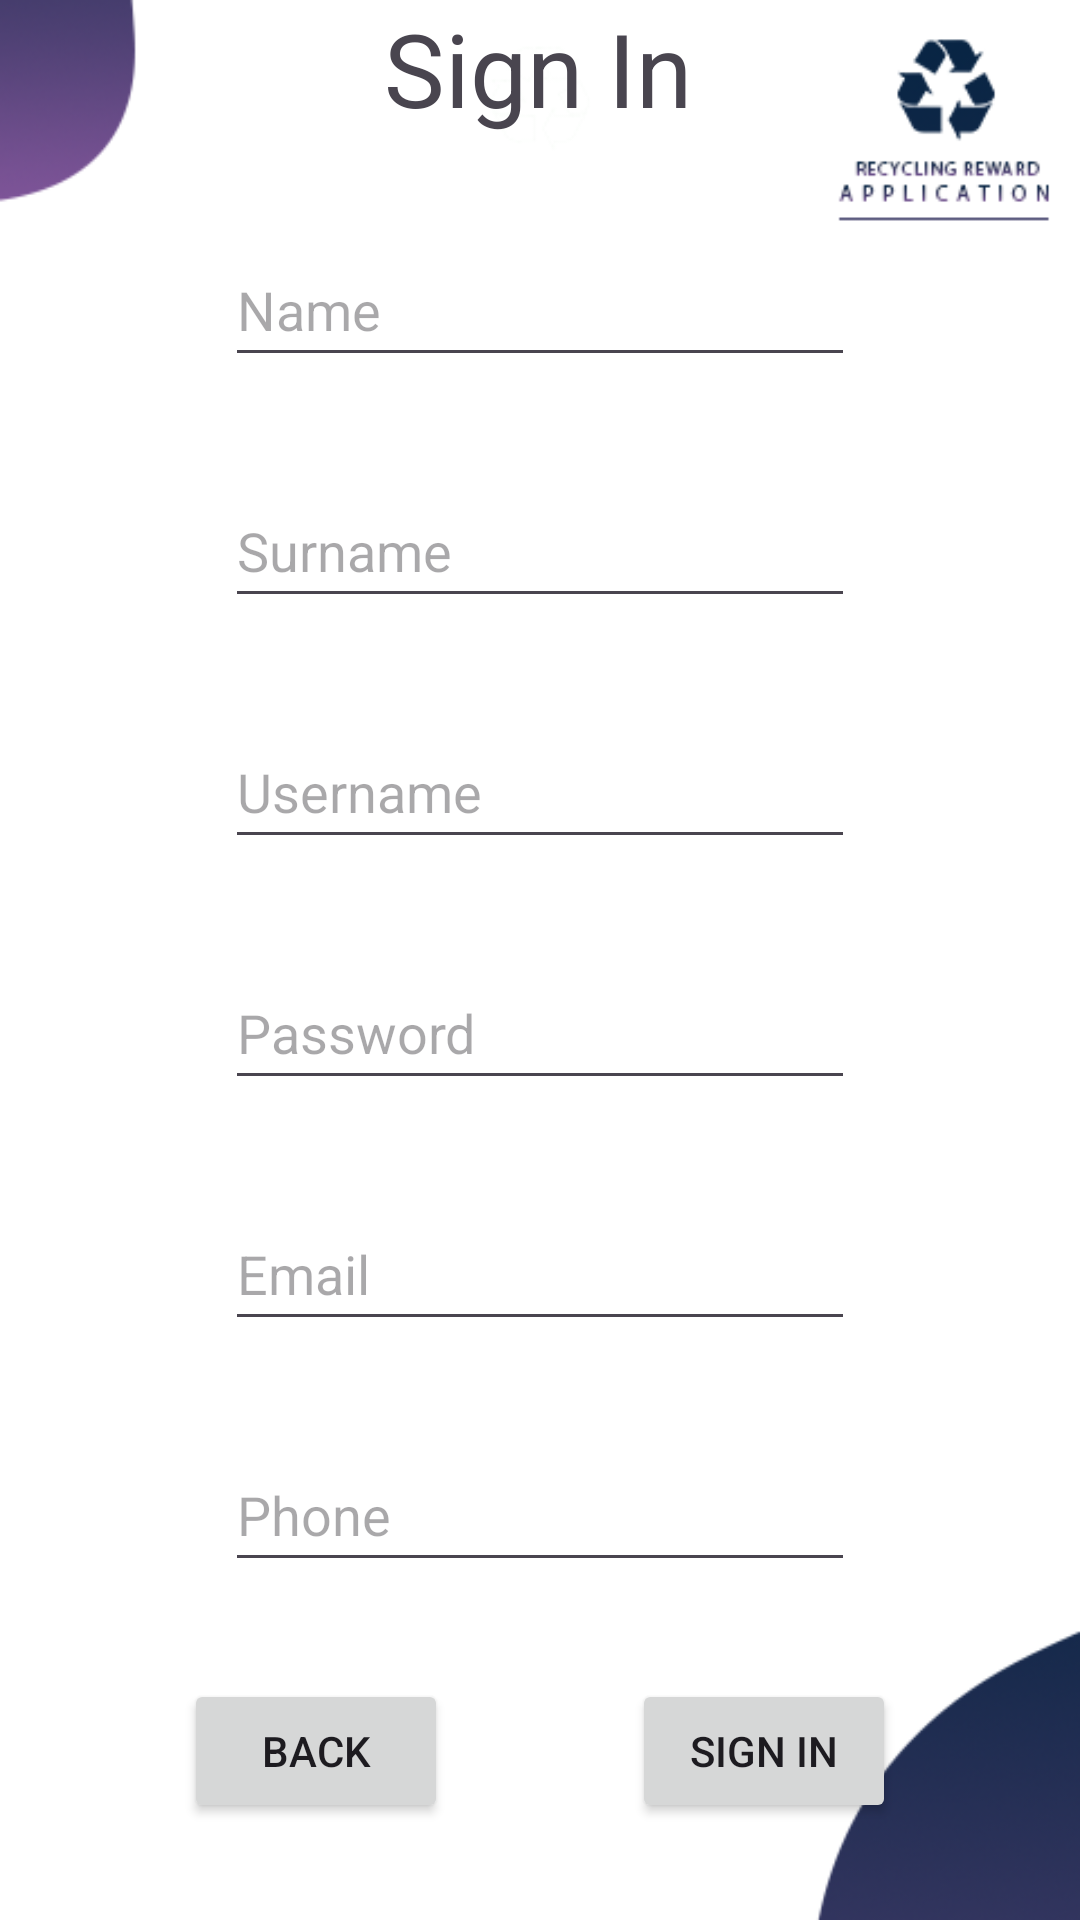

Layout XML and referenced resources for this Android screen:
<!-- AndroidManifest.xml: application theme Theme.RecyclingRewardApplication -->
<!-- res/layout/activity_sign_in_fragment.xml -->
<?xml version="1.0" encoding="utf-8"?>
<androidx.constraintlayout.widget.ConstraintLayout xmlns:android="http://schemas.android.com/apk/res/android"
    xmlns:app="http://schemas.android.com/apk/res-auto"
    xmlns:tools="http://schemas.android.com/tools"
    android:layout_width="match_parent"
    android:layout_height="match_parent"
    android:background="@drawable/sign_in">

    <TextView
        android:id="@+id/header_signin"
        android:layout_width="wrap_content"
        android:layout_height="wrap_content"
        android:text="@string/header_signIn"
        android:textSize="34sp"
        app:layout_constraintEnd_toEndOf="parent"
        app:layout_constraintHorizontal_bias="0.498"
        app:layout_constraintStart_toStartOf="parent"
        app:layout_constraintTop_toTopOf="parent" />

    <EditText
        android:id="@+id/name_sign_In"
        android:layout_width="wrap_content"
        android:layout_height="48dp"
        android:ems="10"
        android:hint="@string/name"
        android:inputType="text"
        app:layout_constraintBottom_toTopOf="@+id/surname_sign_In"
        app:layout_constraintStart_toStartOf="@+id/surname_sign_In"
        app:layout_constraintTop_toBottomOf="@+id/header_signin" />


    <EditText
        android:id="@+id/surname_sign_In"
        android:layout_width="wrap_content"
        android:layout_height="48dp"
        android:ems="10"
        android:hint="@string/surname"
        android:inputType="text"
        app:layout_constraintBottom_toTopOf="@+id/username_signIn"
        app:layout_constraintStart_toStartOf="@+id/username_signIn"
        app:layout_constraintTop_toBottomOf="@+id/name_sign_In" />

    <EditText
        android:id="@+id/username_signIn"
        android:layout_width="wrap_content"
        android:layout_height="48dp"
        android:height="48dp"
        android:ems="10"
        android:hint="@string/username_signIn"
        android:inputType="text"
        app:layout_constraintBottom_toTopOf="@+id/password_signIn"
        app:layout_constraintStart_toStartOf="@+id/password_signIn"
        app:layout_constraintTop_toBottomOf="@+id/surname_sign_In" />

    <EditText
        android:id="@+id/password_signIn"
        android:layout_width="wrap_content"
        android:layout_height="48dp"
        android:ems="10"
        android:hint="@string/password_signIn"
        android:inputType="textPassword"
        app:layout_constraintBottom_toTopOf="@+id/email_signIn"
        app:layout_constraintStart_toStartOf="@+id/email_signIn"
        app:layout_constraintTop_toBottomOf="@+id/username_signIn" />

    <EditText
        android:id="@+id/email_signIn"
        android:layout_width="wrap_content"
        android:layout_height="48dp"
        android:ems="10"
        android:hint="@string/email_signIn"
        android:inputType="textEmailAddress"
        app:layout_constraintBottom_toTopOf="@+id/phone_signIn"
        app:layout_constraintStart_toStartOf="@+id/phone_signIn"
        app:layout_constraintTop_toBottomOf="@+id/password_signIn" />

    <EditText
        android:id="@+id/phone_signIn"
        android:layout_width="wrap_content"
        android:layout_height="48dp"
        android:ems="10"
        android:hint="@string/phone_signIn"
        android:inputType="phone"
        app:layout_constraintBottom_toTopOf="@+id/button_signIn"
        app:layout_constraintEnd_toEndOf="parent"
        app:layout_constraintStart_toStartOf="parent"
        app:layout_constraintTop_toBottomOf="@+id/email_signIn" />

    <Button
        android:id="@+id/button_signIn"
        android:layout_width="wrap_content"
        android:layout_height="wrap_content"
        android:text="@string/sign_in"
        app:layout_constraintBaseline_toBaselineOf="@+id/button_back_sign_in"
        app:layout_constraintEnd_toEndOf="parent"
        app:layout_constraintHorizontal_bias="0.5"
        app:layout_constraintStart_toEndOf="@+id/button_back_sign_in" />

    <Button
        android:id="@+id/button_back_sign_in"
        android:layout_width="wrap_content"
        android:layout_height="wrap_content"
        android:onClick="onBackButtonClick"
        android:text="@string/back_btn_sign_in"
        app:layout_constraintBottom_toBottomOf="parent"
        app:layout_constraintEnd_toStartOf="@+id/button_signIn"
        app:layout_constraintHorizontal_bias="0.5"
        app:layout_constraintStart_toStartOf="parent"
        app:layout_constraintTop_toBottomOf="@+id/phone_signIn" />


</androidx.constraintlayout.widget.ConstraintLayout>
<!-- resources referenced by this layout -->
<resources>
  <!-- drawable sign_in: png bitmap (drawable, 22481 bytes) -->
  <string name="back_btn_sign_in">Back</string>
  <string name="email_signIn">Email</string>
  <string name="header_signIn">Sign In</string>
  <string name="name">Name</string>
  <string name="password_signIn">Password</string>
  <string name="phone_signIn">Phone</string>
  <string name="sign_in">Sign In</string>
  <string name="surname">Surname</string>
  <string name="username_signIn">Username</string>
  <style name="Theme.RecyclingRewardApplication" parent="Base.Theme.RecyclingRewardApplication" />
  <style name="Base.Theme.RecyclingRewardApplication" parent="Theme.Material3.DayNight.NoActionBar">
          
          
      </style>
</resources>
